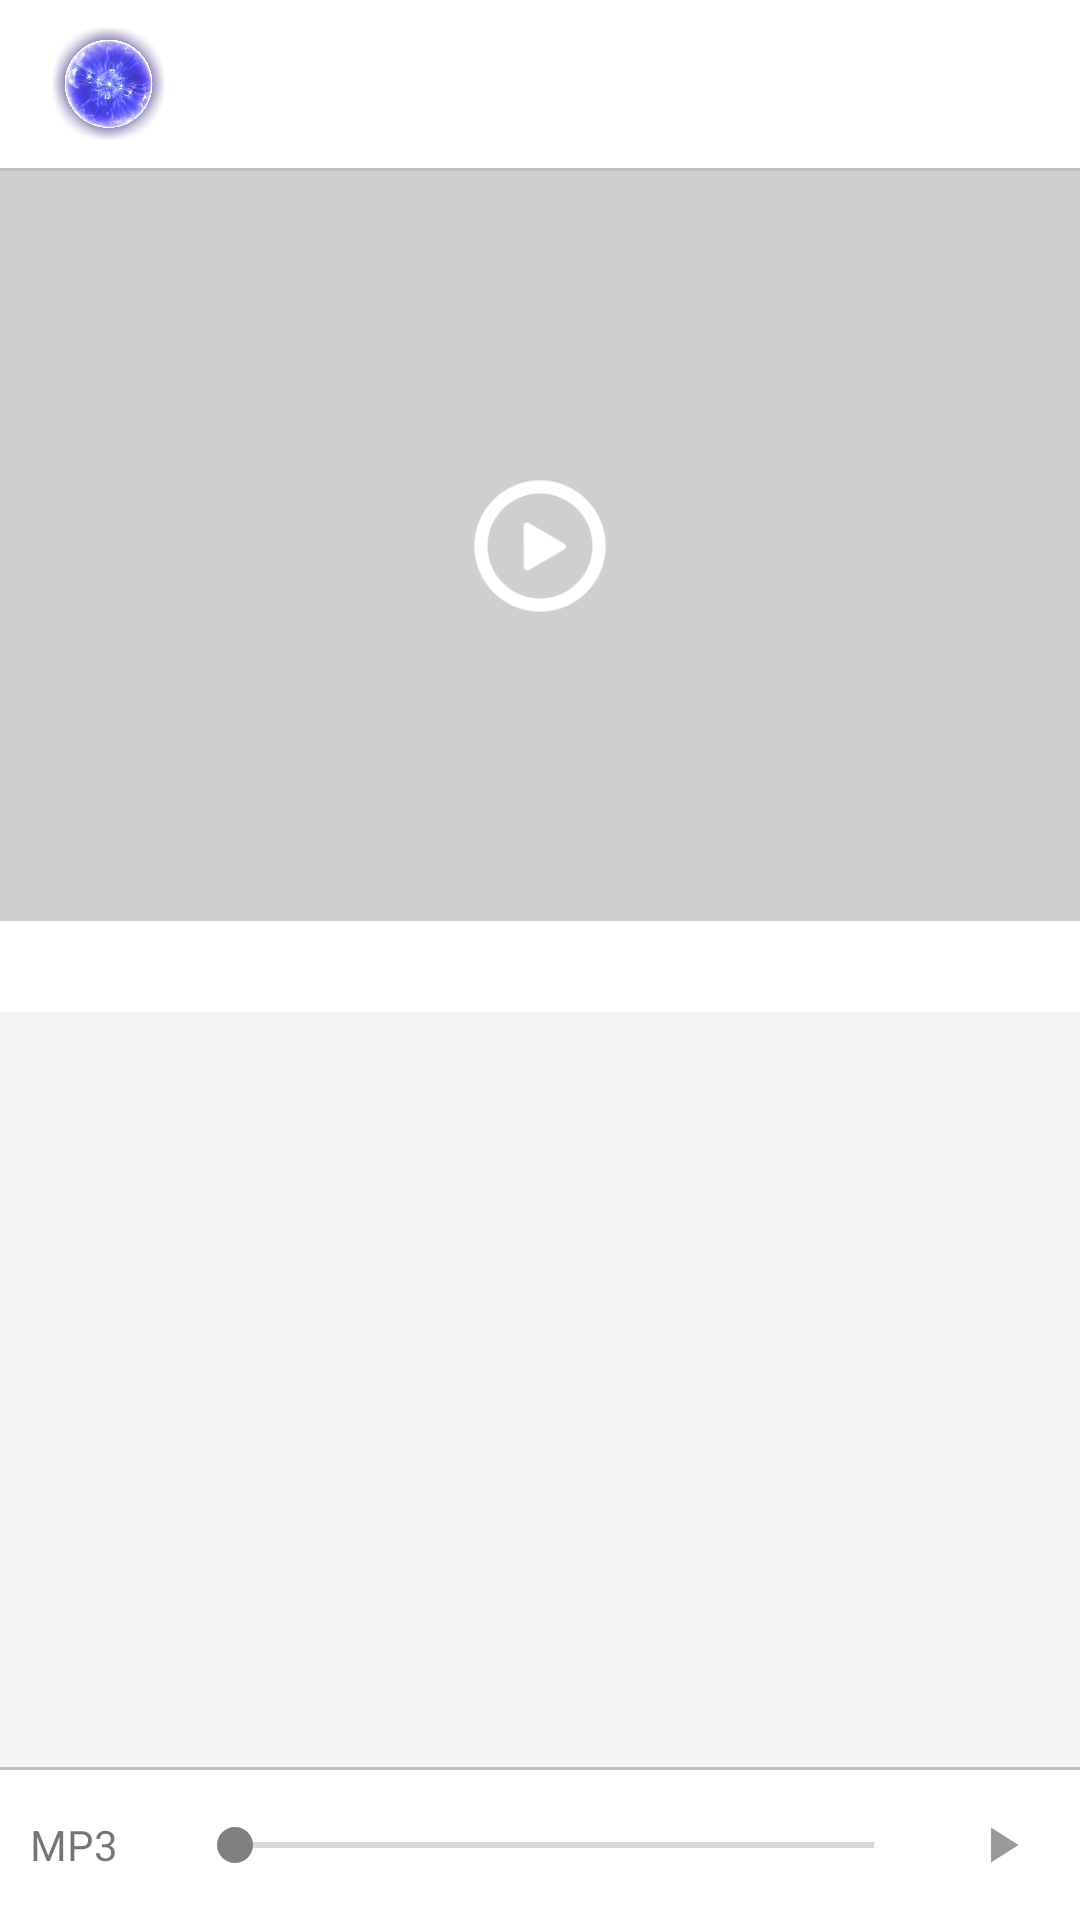

Here is an Android app screen rendered from its layout file. Give the layout XML and the strings, colors and styles it references.
<!-- AndroidManifest.xml: application theme AppTheme -->
<!-- res/layout/activity_detail_page.xml -->
<?xml version="1.0" encoding="utf-8"?>
<RelativeLayout
    xmlns:android="http://schemas.android.com/apk/res/android"
    xmlns:app="http://schemas.android.com/apk/res-auto"
    xmlns:card_view="http://schemas.android.com/apk/res-auto"
    xmlns:ProgressWheel="http://schemas.android.com/apk/res-auto"
    xmlns:tools="http://schemas.android.com/tools"
    android:layout_width="match_parent"
    android:layout_height="match_parent"
    android:orientation="vertical"
    android:background="@color/colorWhite"
    >

    <LinearLayout
        android:id="@+id/container_toolbar"
        android:layout_width="match_parent"
        android:layout_height="wrap_content"
        android:orientation="vertical">

        <include
            android:id="@+id/toolbar"
            layout="@layout/layout_toolbar" />

        <TextView
            android:layout_width="match_parent"
            android:layout_height="1dp"
            android:background="@color/colorLightGray"
            />
    </LinearLayout>

    <android.support.v4.widget.NestedScrollView
        android:id="@+id/scrollView"
        android:layout_width="match_parent"
        android:layout_height="wrap_content"
        android:layout_below="@+id/container_toolbar"
        android:layout_above="@+id/lay_bottom"
        android:fillViewport="true"
        android:scrollbarStyle="outsideInset"
        android:background="@color/colorWhite"
        >
        <LinearLayout
            android:layout_width="match_parent"
            android:layout_height="match_parent"
            android:orientation="vertical"
            android:background="@color/colorMaterialGray"
            >
            <FrameLayout
                android:layout_width="match_parent"
                android:layout_height="wrap_content">
            <ImageView
                android:id="@+id/imageView"
                android:layout_width="match_parent"
                android:layout_height="250dp" />
                <RelativeLayout
                    android:layout_width="match_parent"
                    android:layout_height="match_parent"
                    android:orientation="vertical"
                    android:background="@color/colorGrayTransparent"
                    >

                    <ImageView
                        android:id="@+id/img_playvideo"
                        android:layout_width="50dp"
                        android:layout_height="50dp"
                        android:layout_centerInParent="true"
                        android:scaleType="fitCenter"
                        android:src="@mipmap/ic_play_circle"

                        />

                </RelativeLayout>
            </FrameLayout>
            <TextView
                android:id="@+id/txt_content"
                android:layout_width="match_parent"
                android:layout_height="wrap_content"
                android:textColor="@color/colorDarkGray"
                android:textSize="15sp"
                android:background="@color/colorWhite"
                android:gravity="start"
                android:padding="5dp"
                android:scrollHorizontally="false"
                />



        </LinearLayout>


    </android.support.v4.widget.NestedScrollView>

    <LinearLayout
        android:id="@+id/lay_bottom"
        android:layout_width="match_parent"
        android:layout_height="wrap_content"
        android:orientation="vertical"

        android:layout_alignParentBottom="true"
        >
        <TextView
            android:layout_width="match_parent"
            android:layout_height="1dp"
            android:background="@color/colorLightGray"
            />

        <LinearLayout
            android:layout_width="match_parent"
            android:layout_height="50dp"
            android:orientation="horizontal"
            android:gravity="center_vertical"
            >

            <TextView
                android:layout_width="0dp"
                android:layout_weight="0.15"
                android:layout_height="wrap_content"
                android:text="MP3"
                android:layout_marginStart="10dp"
                />

            <SeekBar
                android:layout_weight="0.7"
                android:layout_width="0dp"
                android:layout_height="wrap_content" />

            <ImageView
                android:layout_width="0dp"
                android:layout_weight="0.15"
                android:layout_height="20dp"
                android:src="@drawable/ic_play_arrow"
                android:scaleType="centerInside"
                />



        </LinearLayout>


    </LinearLayout>

</RelativeLayout>
<!-- res/layout/layout_toolbar.xml (included above) -->
<?xml version="1.0" encoding="utf-8"?>
<android.support.v7.widget.Toolbar xmlns:android="http://schemas.android.com/apk/res/android"
    xmlns:app="http://schemas.android.com/apk/res-auto"
    xmlns:tools="http://schemas.android.com/tools"
    android:id="@+id/activity_my_toolbar"
    android:layout_width="match_parent"
    android:layout_height="wrap_content"
    android:background="@color/colorWhite"
    android:minHeight="?attr/actionBarSize"

    >

    <ImageView
        android:id="@+id/toolbarimage"
        android:layout_width="wrap_content"
        android:layout_height="40dip"
        android:layout_marginEnd="10dp"
        android:adjustViewBounds="true"
        android:background="@null"
        android:scaleType="fitCenter"
        android:src="@drawable/ic_blue" />

    <TextView
        android:layout_width="wrap_content"
        android:layout_height="wrap_content"

        android:fontFamily="@font/macondo" />


</android.support.v7.widget.Toolbar>
<!-- resources referenced by this layout -->
<resources>
  <color name="colorDarkGray">#404040</color>
  <color name="colorGrayTransparent">#55808080</color>
  <color name="colorLightGray">#c0c0c0</color>
  <color name="colorMaterialGray">#f5f5f5</color>
  <color name="colorWhite">#FFFFFF</color>
  <!-- drawable ic_blue: jpg bitmap (drawable, 164791 bytes) -->
  <!-- drawable ic_play_arrow: png bitmap (drawable-hdpi, 297 bytes) -->
  <!-- mipmap ic_play_circle: png bitmap (mipmap-hdpi, 1416 bytes) -->
  <style name="AppTheme" parent="Theme.AppCompat.Light.NoActionBar">
          
          <item name="colorPrimary">@color/colorPrimary</item>
          <item name="colorPrimaryDark">@color/colorPrimaryDark</item>
          <item name="colorAccent">@color/colorAccent</item>
      </style>
  <color name="colorPrimary">#7b7979</color>
  <color name="colorPrimaryDark">#464444</color>
  <color name="colorAccent">#808080</color>
</resources>
